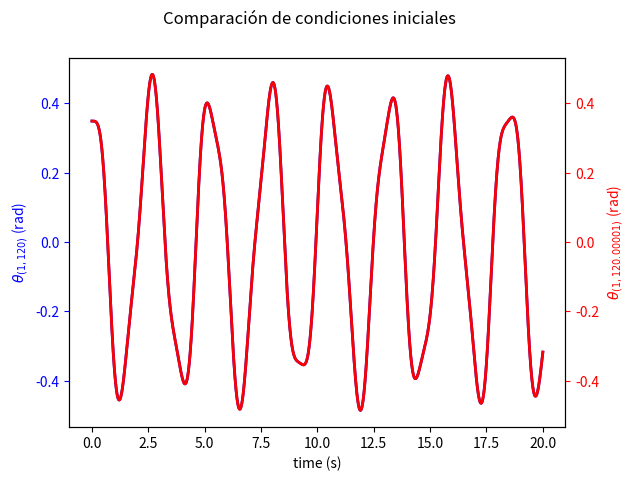

This figure's Python source:

import numpy as np
import math
import random
import matplotlib.pyplot as plt
import matplotlib.patches as patches
import matplotlib.mlab as mlab
from scipy.integrate import odeint
from scipy import signal
import matplotlib.animation as animation
from matplotlib.pylab import *
from mpl_toolkits.axes_grid1 import host_subplot



fig=plt.figure()
fig.set_dpi(100)
#fig.set_size_inches(7,6.5)
plt.close("all")

#%% Datos a modificar en la simulacion 
saveImg = False
# Pendulo doble

L1 = 1.      #longitud del péndulo 1 en m
L2 = 1.      #longitud del pendulo 2
m1 = 1.0      #masa del pendulo 1
m2 = 1.0      #masa del pendulo 2
g = 9.81      #aceleracion de la gravedad
tf = 20.0     #tiempo de simulacion
m12 = m1 + m2
nt = 10000  #numero de intervalos de tiempo
dt = tf/nt
# Valores iniciales del péndulo doble
# Angulos iniciales en grados
thetas = np.array([20,20.00001])
results = []
simInfo = "DiffCaotico120"
# Velocidades iniciales en grados
w1_0_deg = 0
w2_0_deg = 0

# Velocidades iniciales en gradianes
w1_0 = w1_0_deg*np.pi/180.0
w2_0 = w2_0_deg*np.pi/180.0
t=np.linspace(0,tf,nt)
for theta in thetas:
    theta1_0_deg = theta
    theta2_0_deg = theta
    
    # Angulos iniciales en radianes
    theta1_0 = theta1_0_deg*np.pi/180.0
    theta2_0 = theta2_0_deg*np.pi/180.0
    
    
    z0 = [theta1_0,theta2_0,w1_0,w2_0] #Valores iniciales   
    
    par=[L1,L2,m1,m2,m12,g]
    
    
    
    # Definicion de las ecuaciones de movimiento del pendulo doble
    def double_pendulum(z,t,par):
        z1,z2,z3,z4=z  
    
        sinz = np.sin(z1-z2)
        cosz = np.cos(z1-z2)
        sinz1=np.sin(z1)
        sinz2=np.sin(z2)
        z42 = z4 * z4
        z32 = z3 * z3
        coszsq = cosz*cosz
    
        dzdt=[z3,z4,
             (-m2*L1*z32*sinz*cosz+g*m2*sinz2*cosz-m2*L2*z42*sinz-m12*g*sinz1)/(L1*m12-m2*L1*coszsq),
             (m2*L2*z42*sinz*cosz+g*sinz1*cosz*m12+L1*z32*sinz*m12-g*sinz2*m12)/(L2*m12-m2*L2*coszsq)]
        return dzdt
    
    
    # Llamada a odeint que resuelve las ecuaciones de movimiento
    abserr = 1.0e-8
    relerr = 1.0e-6
    z=odeint(double_pendulum,z0,t,args=(par,),atol=abserr, rtol=relerr)
    results.append(z[:,1])
    
#%% Definicion del grafico
def GuardarImagen(fig, title):
    if saveImg: fig.savefig("Img1/" + title + ".jpg")
    return
# Aqui se grafica la evolucion de los angulos theta1 y theta 2 con el tiempo

fig, ax1 = plt.subplots()
fig.suptitle("Comparación de condiciones iniciales")
ax2 = ax1.twinx()
ax1.set_xlabel('time (s)')
ax1.set_ylabel('$\\theta_{(1,120)}$ (rad)', color='b', fontsize=10)
ax2.set_ylabel('$\\theta_{(1,120.00001)}$ (rad)', color='r', fontsize=10)
ax1.tick_params('y', colors='b')
ax2.tick_params('y', colors='r')
line1, = ax1.plot(t[:],results[0], linewidth=2, color='b')
line2, = ax2.plot(t[:],results[1], linewidth=2, color='r')
GuardarImagen(fig,"EspReal_" + simInfo)

plt.show()





